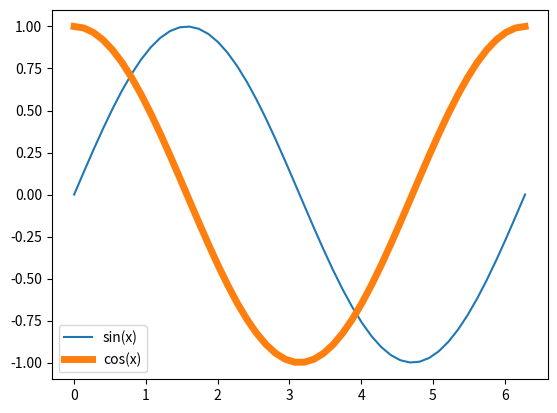

This chart was generated by the following Python code:
# ch11_8.py, 同時畫兩張圖，並加入圖例(legend)
import numpy as np
import matplotlib.pyplot as plt

x = np.linspace(0, 2*np.pi, 48)
fig, ax = plt.subplots()
ax.plot(x, np.sin(x), label='sin(x)')     # 圖例的標籤為 sin(x)
ax.plot(x, np.cos(x), label='cos(x)', linewidth=5)
ax.legend(loc = 'lower left')    # 加入圖例，並置於圖形的左下方
plt.show()
